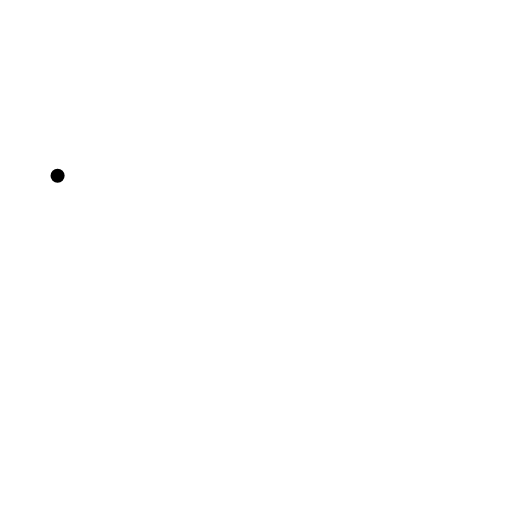
t = 0.00 s
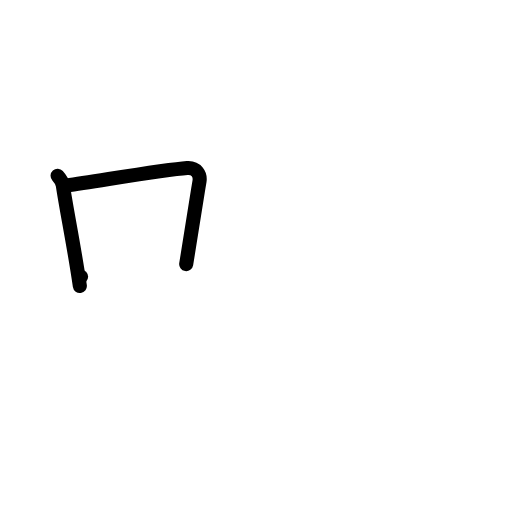
t = 2.00 s
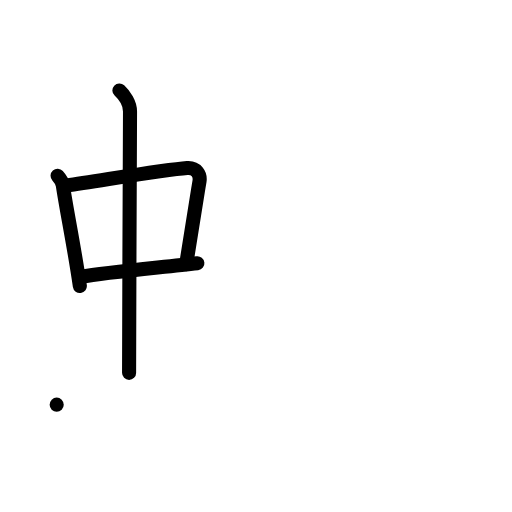
t = 4.00 s
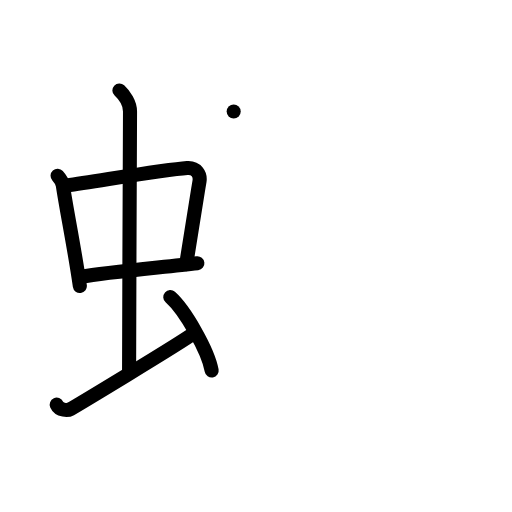
t = 6.00 s
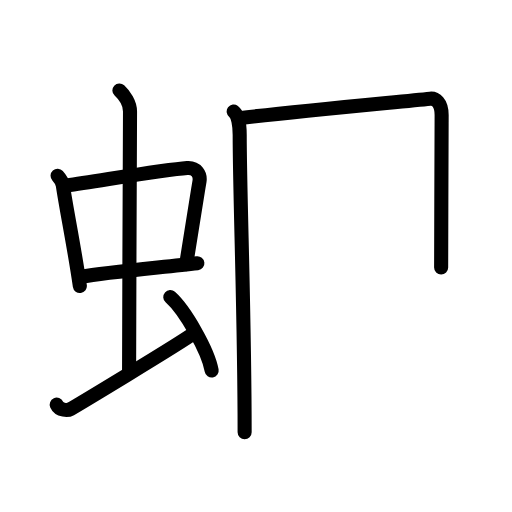
t = 7.83 s
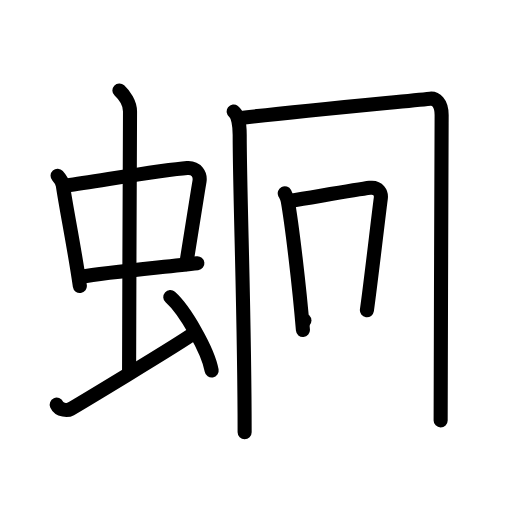
t = 10.00 s

The animated SVG that drew these frames (rendered in a browser with its animation timeline set to each time). Animation: 34 SMIL elements (animate=34); frames cover the first 10.00 s.

<?xml version="1.0" encoding="UTF-8"?>
<!--
AniKanjiVG is licensed by CC-BY-SA Paul C. Sommerhoff (https://bitbucket.org/sommerhoff/anikanjivg).
AniKanjiVG uses KanjiVG which is licensed by CC-BY-SA Ulrich Apel (http://kanjivg.tagaini.net).
See also http://creativecommons.org/licenses/by-sa/3.0/
-->
<svg xmlns:kvg='http://kanjivg.tagaini.net' xmlns='http://www.w3.org/2000/svg' width='109' height='109' viewBox='0 0 109 109' style='fill:none;stroke:#000000;stroke-width:3;stroke-linecap:round;stroke-linejoin:round;' id="kvg:kanji_086d4"><g id="kvg:086d4" kvg:element="蛔"><g id="kvg:086d4-g1" kvg:element="虫" kvg:position="left" kvg:radical="general"><g id="kvg:086d4-g2" kvg:element="中"><g id="kvg:086d4-g3" kvg:element="口"><path id="kvg:086d4-s1" kvg:type="㇑" d="M12.26,37.4c0.46,0.51,1.02,1.4,1.12,2.06c0.87,5.79,2.37,12.79,3.62,21.43"><animate attributeName="d" begin="0.0s" dur="0.5s" from="M12.26,37.4C12.26,37.4,12.26,37.4,12.26,37.4" to="M12.26,37.4c0.46,0.51,1.02,1.4,1.12,2.06" />
<animate attributeName="d" begin="0.5s" dur="0.5s" from="M12.26,37.4c0.46,0.51,1.02,1.4,1.12,2.06c0,0,0,0,0,0,0" to="M12.26,37.4c0.46,0.51,1.02,1.4,1.12,2.06c0.87,5.79,2.37,12.79,3.62,21.43" />
</path>
<path id="kvg:086d4-s2" kvg:type="㇕b" d="M14.22,39.48c6.93-0.97,20.61-3.33,25.63-3.7c1.96-0.14,2.86,1.38,2.62,2.83c-0.83,4.98-1.48,9.34-2.83,17.62"><animate attributeName="d" begin="1.0s" dur="0.3333333333333333s" from="M14.22,39.48C14.22,39.48,14.22,39.48,14.22,39.48" to="M14.22,39.48c6.93-0.97,20.61-3.33,25.63-3.7" />
<animate attributeName="d" begin="1.3333333333333333s" dur="0.3333333333333333s" from="M14.22,39.48c6.93-0.97,20.61-3.33,25.63-3.7c0,0,0,0,0,0,0" to="M14.22,39.48c6.93-0.97,20.61-3.33,25.63-3.7c1.96-0.14,2.86,1.38,2.62,2.83" />
<animate attributeName="d" begin="1.6666666666666665s" dur="0.3333333333333333s" from="M14.22,39.48c6.93-0.97,20.61-3.33,25.63-3.7c1.96-0.14,2.86,1.38,2.62,2.83c0,0,0,0,0,0,0" to="M14.22,39.48c6.93-0.97,20.61-3.33,25.63-3.7c1.96-0.14,2.86,1.38,2.62,2.83c-0.83,4.98-1.48,9.34-2.83,17.62" />
<animate attributeName="d" begin="0s" dur="1.0s" from="M-100,-100" to="M-100,-100" />
</path>
<path id="kvg:086d4-s3" kvg:type="㇐b" d="M17.26,58.93c5.58-0.98,16.96-1.98,24.76-2.89"><animate attributeName="d" begin="2.0s" dur="1.0s" from="M17.26,58.93C17.26,58.93,17.26,58.93,17.26,58.93" to="M17.26,58.93c5.58-0.98,16.96-1.98,24.76-2.89" />
<animate attributeName="d" begin="0s" dur="2.0s" from="M-100,-100" to="M-100,-100" />
</path>
</g>
<g id="kvg:086d4-g4" kvg:element="丨"><path id="kvg:086d4-s4" kvg:type="㇑a" d="M25.42,19.25c1.08,1,2.26,2.75,2.26,4.47c0,4.78-0.2,42.28-0.2,55.66"><animate attributeName="d" begin="3.0s" dur="0.5s" from="M25.42,19.25C25.42,19.25,25.42,19.25,25.42,19.25" to="M25.42,19.25c1.08,1,2.26,2.75,2.26,4.47" />
<animate attributeName="d" begin="3.5s" dur="0.5s" from="M25.42,19.25c1.08,1,2.26,2.75,2.26,4.47c0,0,0,0,0,0,0" to="M25.42,19.25c1.08,1,2.26,2.75,2.26,4.47c0,4.78-0.2,42.28-0.2,55.66" />
<animate attributeName="d" begin="0s" dur="3.0s" from="M-100,-100" to="M-100,-100" />
</path>
</g>
</g>
<path id="kvg:086d4-s5" kvg:type="㇀" d="M12.07,86.15c0.58,1.3,2.38,1.24,2.96,0.92c0.58-0.32,22.75-13.61,26.35-16.2"><animate attributeName="d" begin="4.0s" dur="0.5s" from="M12.07,86.15C12.07,86.15,12.07,86.15,12.07,86.15" to="M12.07,86.15c0.58,1.3,2.38,1.24,2.96,0.92" />
<animate attributeName="d" begin="4.5s" dur="0.5s" from="M12.07,86.15c0.58,1.3,2.38,1.24,2.96,0.92c0,0,0,0,0,0,0" to="M12.07,86.15c0.58,1.3,2.38,1.24,2.96,0.92c0.58-0.32,22.75-13.61,26.35-16.2" />
<animate attributeName="d" begin="0s" dur="4.0s" from="M-100,-100" to="M-100,-100" />
</path>
<path id="kvg:086d4-s6" kvg:type="㇔" d="M36.25,63.25c3.11,2.76,8.03,11.35,8.81,15.64"><animate attributeName="d" begin="5.0s" dur="1.0s" from="M36.25,63.25C36.25,63.25,36.25,63.25,36.25,63.25" to="M36.25,63.25c3.11,2.76,8.03,11.35,8.81,15.64" />
<animate attributeName="d" begin="0s" dur="5.0s" from="M-100,-100" to="M-100,-100" />
</path>
</g>
<g id="kvg:086d4-g5" kvg:element="回" kvg:position="right"><g id="kvg:086d4-g6" kvg:element="囗" kvg:part="1"><path id="kvg:086d4-s7" kvg:type="㇑" d="M49.75,23.75c1,0.75,1.28,3.08,1.28,4.98c0,13.02,1.05,38.27,1.05,63.27"><animate attributeName="d" begin="6.0s" dur="0.5s" from="M49.75,23.75C49.75,23.75,49.75,23.75,49.75,23.75" to="M49.75,23.75c1,0.75,1.28,3.08,1.28,4.98" />
<animate attributeName="d" begin="6.5s" dur="0.5s" from="M49.75,23.75c1,0.75,1.28,3.08,1.28,4.98c0,0,0,0,0,0,0" to="M49.75,23.75c1,0.75,1.28,3.08,1.28,4.98c0,13.02,1.05,38.27,1.05,63.27" />
<animate attributeName="d" begin="0s" dur="6.0s" from="M-100,-100" to="M-100,-100" />
</path>
<path id="kvg:086d4-s8" kvg:type="㇕a" d="M50.94,25.15c11.81-1.4,33.36-3.4,40.63-4.15c1.11-0.11,2.45,0.75,2.45,3.5c0,14-0.21,45.75-0.21,65"><animate attributeName="d" begin="7.0s" dur="0.3333333333333333s" from="M50.94,25.15C50.94,25.15,50.94,25.15,50.94,25.15" to="M50.94,25.15c11.81-1.4,33.36-3.4,40.63-4.15" />
<animate attributeName="d" begin="7.333333333333333s" dur="0.3333333333333333s" from="M50.94,25.15c11.81-1.4,33.36-3.4,40.63-4.15c0,0,0,0,0,0,0" to="M50.94,25.15c11.81-1.4,33.36-3.4,40.63-4.15c1.11-0.11,2.45,0.75,2.45,3.5" />
<animate attributeName="d" begin="7.666666666666667s" dur="0.3333333333333333s" from="M50.94,25.15c11.81-1.4,33.36-3.4,40.63-4.15c1.11-0.11,2.45,0.75,2.45,3.5c0,0,0,0,0,0,0" to="M50.94,25.15c11.81-1.4,33.36-3.4,40.63-4.15c1.11-0.11,2.45,0.75,2.45,3.5c0,14-0.21,45.75-0.21,65" />
<animate attributeName="d" begin="0s" dur="7.0s" from="M-100,-100" to="M-100,-100" />
</path>
</g>
<g id="kvg:086d4-g7" kvg:element="口"><path id="kvg:086d4-s9" kvg:type="㇑" d="M60.62,41.14c0.26,0.52,0.53,0.96,0.64,1.62c0.91,5.19,2.46,18.17,3.23,27.5"><animate attributeName="d" begin="8.0s" dur="0.5s" from="M60.62,41.14C60.62,41.14,60.62,41.14,60.62,41.14" to="M60.62,41.14c0.26,0.52,0.53,0.96,0.64,1.62" />
<animate attributeName="d" begin="8.5s" dur="0.5s" from="M60.62,41.14c0.26,0.52,0.53,0.96,0.64,1.62c0,0,0,0,0,0,0" to="M60.62,41.14c0.26,0.52,0.53,0.96,0.64,1.62c0.91,5.19,2.46,18.17,3.23,27.5" />
<animate attributeName="d" begin="0s" dur="8.0s" from="M-100,-100" to="M-100,-100" />
</path>
<path id="kvg:086d4-s10" kvg:type="㇕b" d="M61.73,42.78c6.27-1.03,14.25-2.43,17.02-2.79c1.81-0.24,2.47,1.11,2.32,2.21c-0.6,4.55-2.08,17.55-2.96,23.85"><animate attributeName="d" begin="9.0s" dur="0.3333333333333333s" from="M61.73,42.78C61.73,42.78,61.73,42.78,61.73,42.78" to="M61.73,42.78c6.27-1.03,14.25-2.43,17.02-2.79" />
<animate attributeName="d" begin="9.333333333333334s" dur="0.3333333333333333s" from="M61.73,42.78c6.27-1.03,14.25-2.43,17.02-2.79c0,0,0,0,0,0,0" to="M61.73,42.78c6.27-1.03,14.25-2.43,17.02-2.79c1.81-0.24,2.47,1.11,2.32,2.21" />
<animate attributeName="d" begin="9.666666666666666s" dur="0.3333333333333333s" from="M61.73,42.78c6.27-1.03,14.25-2.43,17.02-2.79c1.81-0.24,2.47,1.11,2.32,2.21c0,0,0,0,0,0,0" to="M61.73,42.78c6.27-1.03,14.25-2.43,17.02-2.79c1.81-0.24,2.47,1.11,2.32,2.21c-0.6,4.55-2.08,17.55-2.96,23.85" />
<animate attributeName="d" begin="0s" dur="9.0s" from="M-100,-100" to="M-100,-100" />
</path>
<path id="kvg:086d4-s11" kvg:type="㇐b" d="M64.81,68.25c4.76-0.5,10.54-1.75,15.65-1.64"><animate attributeName="d" begin="10.0s" dur="1.0s" from="M64.81,68.25C64.81,68.25,64.81,68.25,64.81,68.25" to="M64.81,68.25c4.76-0.5,10.54-1.75,15.65-1.64" />
<animate attributeName="d" begin="0s" dur="10.0s" from="M-100,-100" to="M-100,-100" />
</path>
</g>
<g id="kvg:086d4-g8" kvg:element="囗" kvg:part="2"><path id="kvg:086d4-s12" kvg:type="㇐a" d="M53.51,89.01C61.45,88.5,80,87.5,92.64,87"><animate attributeName="d" begin="11.0s" dur="1.0s" from="M53.51,89.01C53.51,89.01,53.51,89.01,53.51,89.01" to="M53.51,89.01C61.45,88.5,80,87.5,92.64,87" />
<animate attributeName="d" begin="0s" dur="11.0s" from="M-100,-100" to="M-100,-100" />
</path>
</g>
</g>
</g>
</svg>
